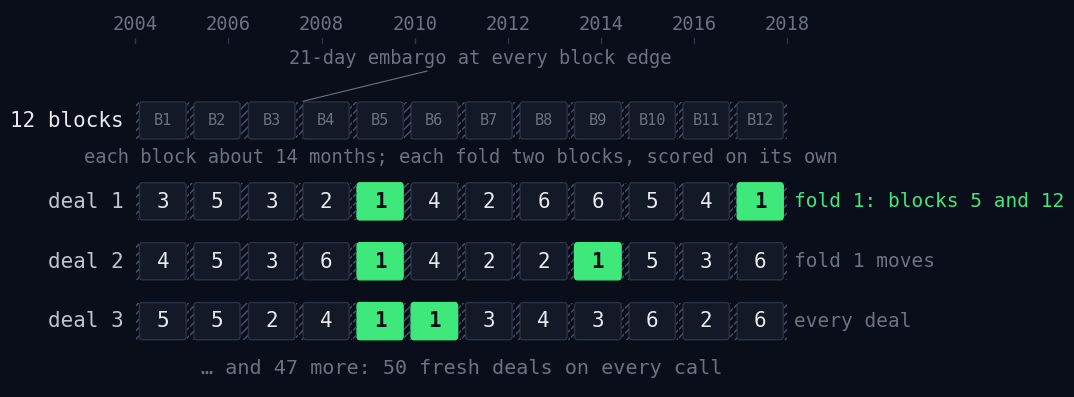

Generate this figure with matplotlib: (Note: this script raises an exception after producing the figure.)
"""Figures drawn for the deck itself (the rest of images/ comes from the blog posts). Run from the repo root:

    uv run --project ~/dev/alpha_lab python figures/figures.py

Writes images/eval-deals.svg (how the evaluator deals 2004-2017 into folds), images/eval-folds.svg (one deal's
six fold scores for the final book, as the agent saw them), images/eval-alldeals.svg and images/eval-noise.svg (every possible
deal, and how much one call's score moves with the number of deals; from figures/partitions.json, written by partitions.py as run 3
saw it) and images/alpha-worth.svg (what each part of the
book is worth: the score change when the agent removed it). Every number is from the run's notebook
(results.tsv) or the evaluator's output for the final trial; nothing here is recomputed.
"""
import itertools, json
import numpy as np
import matplotlib
matplotlib.use("Agg")
import matplotlib.pyplot as plt
from matplotlib.patches import FancyBboxPatch, Rectangle

BG, INK, INK2, MUTED, RULE, PANEL = "#0a0e1a", "#e8eaf0", "#c0c4cf", "#6b7280", "#2a3344", "#131927"
ACC, RED = "#3ee87a", "#ff6b4a"
plt.rcParams.update({
    "svg.fonttype": "none", "font.family": "monospace", "font.monospace": ["IBM Plex Mono", "DejaVu Sans Mono"],
    "font.size": 14, "text.color": INK2, "axes.labelcolor": MUTED, "xtick.color": MUTED, "ytick.color": MUTED,
    "figure.facecolor": BG, "axes.facecolor": BG, "savefig.facecolor": BG, "axes.edgecolor": RULE,
})

def save(fig, name):
    fig.savefig(f"images/{name}.svg", bbox_inches="tight", pad_inches=0.2)
    plt.close(fig); print("wrote", f"images/{name}.svg")

# The validation period's 3,524 trading days cut into 12 blocks (np.array_split), 21 days purged from each end:
# first and last kept day of each block, as fractional years, from the lab's trading calendar.
KEPT = [(2004.09, 2005.09), (2005.26, 2006.25), (2006.43, 2007.43), (2007.60, 2008.59), (2008.76, 2009.75),
        (2009.92, 2010.92), (2011.09, 2012.09), (2012.26, 2013.27), (2013.43, 2014.43), (2014.60, 2015.59),
        (2015.76, 2016.75), (2016.92, 2017.91)]
EDGES = np.linspace(2004.0, 2018.0, 13)                                           # block edges, ~14 months apart
# deal 1 is the deal the agent saw for the final book (T54): its six folds' years, recovered from the printed
# year spans and confirmed by re-scoring, are blocks {5,12} {4,7} {1,3} {6,11} {2,10} {8,9} (1-based)
DEAL1 = {4: 1, 11: 1, 3: 2, 6: 2, 0: 3, 2: 3, 5: 4, 10: 4, 1: 5, 9: 5, 7: 6, 8: 6}

def deal(rng):
    order = rng.permutation(12)
    return {int(b): k + 1 for k in range(6) for b in order[k::6]}

def fig_deals():
    rng = np.random.default_rng(7)
    rows = [("12 blocks", None), ("deal 1", DEAL1), ("deal 2", deal(rng)), ("deal 3", deal(rng))]
    fig, ax = plt.subplots(figsize=(11.0, 4.9))
    h, gap = 0.62, 1.0
    for r, (name, d) in enumerate(rows):
        y = -r * gap - (0.35 if r else 0)
        ax.text(2003.75, y, name, ha="right", va="center", color=INK if r == 0 else INK2, fontsize=15)
        for b in range(12):
            x0, x1 = EDGES[b], EDGES[b + 1]
            k0, k1 = KEPT[b]
            hot = d is not None and d[b] == 1
            face = ACC if hot else PANEL
            ax.add_patch(FancyBboxPatch((k0, y - h / 2), k1 - k0, h, boxstyle="round,pad=0,rounding_size=0.06",
                                        fc=face, ec=ACC if hot else RULE, lw=1.0))
            for e0, e1 in ((x0, k0), (k1, x1)):                                    # the purged embargo at each edge
                ax.add_patch(Rectangle((e0 + 0.01, y - h / 2), e1 - e0 - 0.02, h, fc="none", ec="#46516a", lw=0, hatch="////"))
            label = f"B{b + 1}" if d is None else str(d[b])
            ax.text((k0 + k1) / 2, y, label, ha="center", va="center", fontsize=15 if d else 11,
                    color=BG if hot else (MUTED if d is None else INK), fontweight="bold" if hot else "normal")
    ax.text(2011.0, -3 * gap - 0.35 - 0.78, "… and 47 more: 50 fresh deals on every call", ha="center", va="center", color=MUTED, fontsize=14.5)
    # annotations
    ax.annotate("21-day embargo at every block edge", xy=(EDGES[3] + 0.04, h / 2), xytext=(EDGES[3] - 0.2, 0.95),
                color=MUTED, fontsize=13.5, ha="left", arrowprops=dict(arrowstyle="-", color=MUTED, lw=0.8))
    ax.text(2011.0, -0.62, "each block about 14 months; each fold two blocks, scored on its own", ha="center", va="center", color=MUTED, fontsize=13.5)
    ax.text(2018.15, -1 * gap - 0.35, "fold 1: blocks 5 and 12", va="center", color=ACC, fontsize=14)
    ax.text(2018.15, -2 * gap - 0.35, "fold 1 moves", va="center", color=MUTED, fontsize=14)
    ax.text(2018.15, -3 * gap - 0.35, "every deal", va="center", color=MUTED, fontsize=14)
    for yr in range(2004, 2019, 2):
        ax.text(yr, 1.45, str(yr), ha="center", va="bottom", color=MUTED, fontsize=13.5)
        ax.plot([yr, yr], [1.38, 1.3], color=RULE, lw=1)
    ax.set_xlim(2002.3, 2020.6); ax.set_ylim(-4.45, 1.85)
    ax.axis("off")
    save(fig, "eval-deals")

def fig_folds():
    # the final book's deal 1, as the evaluator printed it for T54
    folds = [(1, "2008–09 + 2016–17", 0.782), (2, "2007–08 + 2011–12", 3.150), (3, "2004–05 + 2006–07", 0.197),
             (4, "2009–10 + 2015–16", 2.045), (5, "2005–06 + 2014–15", 2.144), (6, "2012–13 + 2013–14", 1.044)]
    u = np.array([f[2] for f in folds]); med, worst = np.median(u), u.min()
    fig, ax = plt.subplots(figsize=(11.0, 4.9))
    y = np.arange(len(folds))[::-1]
    for yi, (k, yrs, v) in zip(y, folds):
        c = RED if v == worst else (ACC if k == 1 else "#4b5563")
        ax.barh(yi, v, height=0.62, color=c, zorder=2)
        ax.text(-0.06, yi, f"fold {k} · {yrs}", ha="right", va="center", color=INK2, fontsize=14.5)
        ax.text(v + 0.05, yi, f"{v:.2f}" + ("  worst" if v == worst else ""), ha="left", va="center", color=RED if v == worst else INK2, fontsize=14.5)
    ax.plot([med, med], [-0.6, y[0] + 0.5], color=INK, lw=1.4, ls=(0, (4, 3)), zorder=3)
    ax.text(med, y[0] + 0.62, f"median {med:.2f}", ha="center", va="bottom", color=INK, fontsize=14.5)
    ax.set_xlim(0, 3.75); ax.set_ylim(-0.6, len(folds) - 0.1)
    ax.set_yticks([]); ax.tick_params(length=0)
    ax.set_xlabel("utility of the fold, scored on its own", fontsize=14)
    for s in ("top", "right", "left"): ax.spines[s].set_visible(False)
    ax.grid(axis="x", color=RULE, alpha=0.5, lw=0.6, zorder=0)
    save(fig, "eval-folds")

def all_deals(items):
    if not items:
        yield []; return
    for i, b in enumerate(items[1:]):
        for d in all_deals(items[1:i + 1] + items[i + 2:]):
            yield [(items[0], b)] + d

def fig_noise():
    P = json.load(open("figures/partitions.json"))
    f = P["final"]; pair = {tuple(map(int, k.split(","))): v for k, v in f["pairs"].items()}
    med = np.array([np.median([pair[p] for p in d]) for d in all_deals(list(range(12)))])
    # every possible deal: the final book's median fold on each
    fig, ax = plt.subplots(figsize=(10.0, 5.6))
    ax.hist(med, bins=40, color="#4b5563", zorder=2)
    ax.axvline(f["exact_median"], color=ACC, lw=2.2, zorder=3)
    top = ax.get_ylim()[1]
    ax.text(f["exact_median"] + 0.025, top * 0.97, f"the average over all {len(med):,}: {f['exact_median']:.2f}",
            color=ACC, fontsize=15, va="top")
    ax.text(med.min(), top * 0.97, f"one deal can say\nanything from {med.min():.2f}", color=INK2, fontsize=14, va="top")
    ax.text(med.max(), top * 0.6, f"…to {med.max():.2f}", color=INK2, fontsize=14, ha="right", va="top")
    ax.set_xlabel(f"median-fold utility of the final book, on each of the {len(med):,} possible deals", fontsize=14)
    ax.set_yticks([])
    for sp in ("top", "right", "left"): ax.spines[sp].set_visible(False)
    ax.tick_params(length=0); ax.grid(axis="x", color=RULE, alpha=0.5, lw=0.6, zorder=0)
    save(fig, "eval-alldeals")
    # what one call reports, minus the exact score: 95% range
    rows = [("seed, 50 deals", P["seed"], "50"), ("final, 1 deal", f, "1"), ("final, 50 deals", f, "50"),
            ("final, 500 deals", f, "500"), (f"final, all {len(med):,}", f, None)]
    lim = 0.13
    fig, ax = plt.subplots(figsize=(10.0, 5.6))
    ax.axvspan(-0.03, 0.03, color=ACC, alpha=0.13, lw=0, zorder=1)
    ax.text(0, len(rows) - 0.4, "±0.03: the keep bar", ha="center", va="bottom", color=ACC, fontsize=14)
    for k, (name, b, n) in enumerate(rows):
        y = len(rows) - 1 - k
        ax.text(-lim - 0.01, y, name, ha="right", va="center", color=INK2, fontsize=15)
        if n is None:
            ax.plot([0], [y], "o", color=ACC, ms=10, zorder=3)
            ax.text(0.01, y, "exact: no noise", va="center", color=ACC, fontsize=14)
            continue
        lo, _, hi, sd = b["calls"][n]["median"]; ex = b["exact_median"]
        lo, hi = lo - ex, hi - ex
        c = INK2 if (hi - lo) / 2 <= 0.03 else RED
        ax.plot([max(lo, -lim), min(hi, lim)], [y, y], color=c, lw=8, solid_capstyle="butt", zorder=2)
        ax.text(min(hi, lim) + 0.007, y, f"±{(hi - lo) / 2:.2f}" + ("  (off the chart)" if hi > lim else ""),
                va="center", color=c, fontsize=14)
    ax.axvline(0, color=RULE, lw=1, zorder=0)
    ax.set_xlim(-lim, lim + 0.07); ax.set_ylim(-0.6, len(rows) - 0.05); ax.set_yticks([])
    ax.set_xlabel("what one call reports, minus the exact score (95% of calls)", fontsize=14)
    for sp in ("top", "right", "left"): ax.spines[sp].set_visible(False)
    ax.tick_params(length=0); ax.grid(axis="x", color=RULE, alpha=0.5, lw=0.6, zorder=0)
    save(fig, "eval-noise")

def fig_worth():
    # utility change when the agent took a part out, in the book of the day (results.tsv)
    parts = [("residual momentum", "T56", 1.473, 0.592), ("crash switch", "T27", 1.101, 0.622),
             ("1-month reversal sleeve", "T52", 1.376, 0.926), ("skip the last month", "T10", 0.736, 0.582),
             ("3-day outer decay", "T57", 1.473, 1.327), ("vol scaling of the sleeves", "T33", 1.269, 1.320),
             ("beta hedge", "T54", 1.376, 1.473), ("1/vol sizing", "T2", 0.009, 0.320)]
    fig, ax = plt.subplots(figsize=(11.0, 5.2))
    y = np.arange(len(parts))[::-1]
    for yi, (name, t, before, after) in zip(y, parts):
        d = after - before
        c = ACC if d < 0 else MUTED
        ax.barh(yi, d, height=0.62, color=c, zorder=2)
        ax.text(0.04 if d < 0 else -0.04, yi, f"{name}", ha="left" if d < 0 else "right", va="center", color=INK2, fontsize=14.5)
        ax.text(d + (-0.03 if d < 0 else 0.03), yi, f"{d:+.2f}  {t}", ha="right" if d < 0 else "left", va="center",
                color=ACC if d < 0 else INK2, fontsize=14)
    ax.axvline(0, color=RULE, lw=1.2, zorder=3)
    ax.text(-0.5, len(parts) - 0.2, "removing it hurt", ha="center", color=ACC, fontsize=14)
    ax.text(0.5, len(parts) - 0.2, "removing it helped", ha="center", color=MUTED, fontsize=14)
    ax.set_xlim(-1.25, 1.1); ax.set_ylim(-0.6, len(parts) + 0.2)
    ax.set_yticks([]); ax.tick_params(length=0)
    ax.set_xlabel("change in score when the agent took the part out", fontsize=14)
    for s in ("top", "right", "left"): ax.spines[s].set_visible(False)
    ax.grid(axis="x", color=RULE, alpha=0.5, lw=0.6, zorder=0)
    save(fig, "alpha-worth")

if __name__ == "__main__":
    fig_deals(); fig_folds(); fig_noise(); fig_worth()
